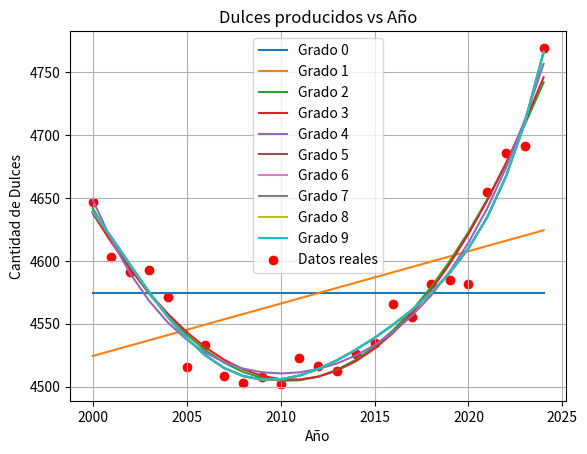

The script that saved this image:
#En el algoritmo de regresion lineal nos puede servir para casos donde tenemos datos que siguen una tendencia lineal para cada uno de ellos sin tener tantas variaciones
#Es util para las diferentes situaciones que podemos encontrar aveces dentro de la realizacion de predicciones o implementaciones en modelos de aprendizaje automatico 
#Pero y si los datos que tenemos no siguen esta tendencia lineal y en vez de eso siguen algun tipo de grafica que se azemeja a la de una ecuacion polinomial
#Para este caso tenemos esta variante la regresion polinomial, para empezar pues un polinomio es la suma o resta de n terminos algebraicos que se componen de 
#Un coeficiente dentro de los numeros reales (para este caso) y una o mas variables elevadas a coeficientes no negativos ejemplo: 6x^3 + x^2 + 8x donde x es la variable 
#Independiente, 6,1 y 8 son los coeficientes y 3,2,1 son los exponentes, para la regresion polinomial se puede ver de esta manera: y = θ0 +  θ1x1 + θ2x1^2 que es de grado 2 
#Donde y es la variable dependeiente a predecir θ son los coeficientes de las variables independientes x1
#Para hacer mas interesnate eso tenemos que la regresion polinomial no es directamente con la formula anterior si no que mas bien podemos tenemer polinomios de grado n 
#Hasta adaptarnos a nuestros datos de manera que el ECM (error cuadratico medio) se el menor posible para tener fe en nuestro modelo que entregue los resultados correctos 

#Ahora vamos con el ejemplo 

#Importamos las librerias 
import numpy as np
import matplotlib.pyplot as plt

#Generamos los datos aleatorios para el modelo que en este caso sera de produccion de dulces por año 
np.random.seed(0)

#Años de producción de 2000 a 2020
años = np.arange(2000, 2025)

#Simulamos una funcion cuadratica aunque puede veriarse para otros casos el tipo de funcion a generar 
cantidad_dulces = 1.2 * (años - 2010) ** 2 + 4500

#Añadimos ruido para hacerlo mas relizta pero no tanto 
cantidad_dulces += np.random.normal(loc=0, scale=15, size=len(años))  

#Asegurarse de que los valores no sean negativos y separar cada valor con una coma 
cantidad_dulces = np.maximum(cantidad_dulces, 0)
print(cantidad_dulces)
print(type(cantidad_dulces))

#Ahora vamos a pasar estos datos a una forma de array de numpy cada año tendra su variable de produccion
x = np.array([2000, 2001, 2002, 2003, 2004, 2005, 2006, 2007, 2008, 2009, 2010, 2011, 2012, 2013, 2014, 2015, 2016, 2017, 2018, 2019, 2020, 2021, 2022, 2023, 2024])
y = cantidad_dulces

#Vamos a declarar el año que queremos predecir 
año_prediccion = 2025

#Y con la funcion de polyfit vamos a encontrar lo coeficientes para la ecuacion cuadratica (exponente 2)
#coeficiente = np.polyfit(x,y,2)

#A polyval le pasamos esos coeficientes encontrados y el año de la prediccion
#a = np.polyval(coeficiente, año_prediccion)

#print(f"Para el año {año_prediccion} la prediccion es {a}")

#Todo lo anterior nos puede servir claro que si pero tambien podemos mejorarlo ya que no nos vamos a conformar con solo comprobar con el exponente 2 para esta funcion 
#Dado que podemos tener valores mas exactos provando diferentes exponentes para nuestra prediccion para ver cual nos arroja un menor ECM

#Creamos un dataset para las funciones polinomiales que vamos a guardar
polinomios = []

#Y lo haremos con un ciclo for 
for i in range(0,10):
    
    #Econtramos los coeficientes para las ecuaciones polinomiales
    coeficiente = np.polyfit(x,y,i)
    
    #Ajustamos los polinomios con grado i 
    polinomio = np.poly1d(coeficiente)
    
    #Y lo guardamos 
    polinomios.append(polinomio)
    
    #Creamos la prediccion con base en los coeficientes y el año 
    prediccion = np.polyval(coeficiente, año_prediccion)
    print(f"Para el año {año_prediccion} con el grado{i} la prediccion es {prediccion}")
    
    #Graficamos el polinomio para la prediccion
    plt.plot(x, polinomio(x), label=f'Grado {i}')
    
#Ahora nos preguntaremos como podemos elegir el dato correcto que nos permita tener la prediccion mas cercana a la relidad y para esto vamos a calcular el ECM para 
#Cada uno de los grados polinomiales
    
#Graficamos los datos reales
plt.scatter(x, y, color='red', label='Datos reales')

#Configuraciones adicionales del gráfico
plt.title('Dulces producidos vs Año')
plt.xlabel('Año')
plt.ylabel('Cantidad de Dulces')
plt.grid(True)
plt.legend()
plt.show()
